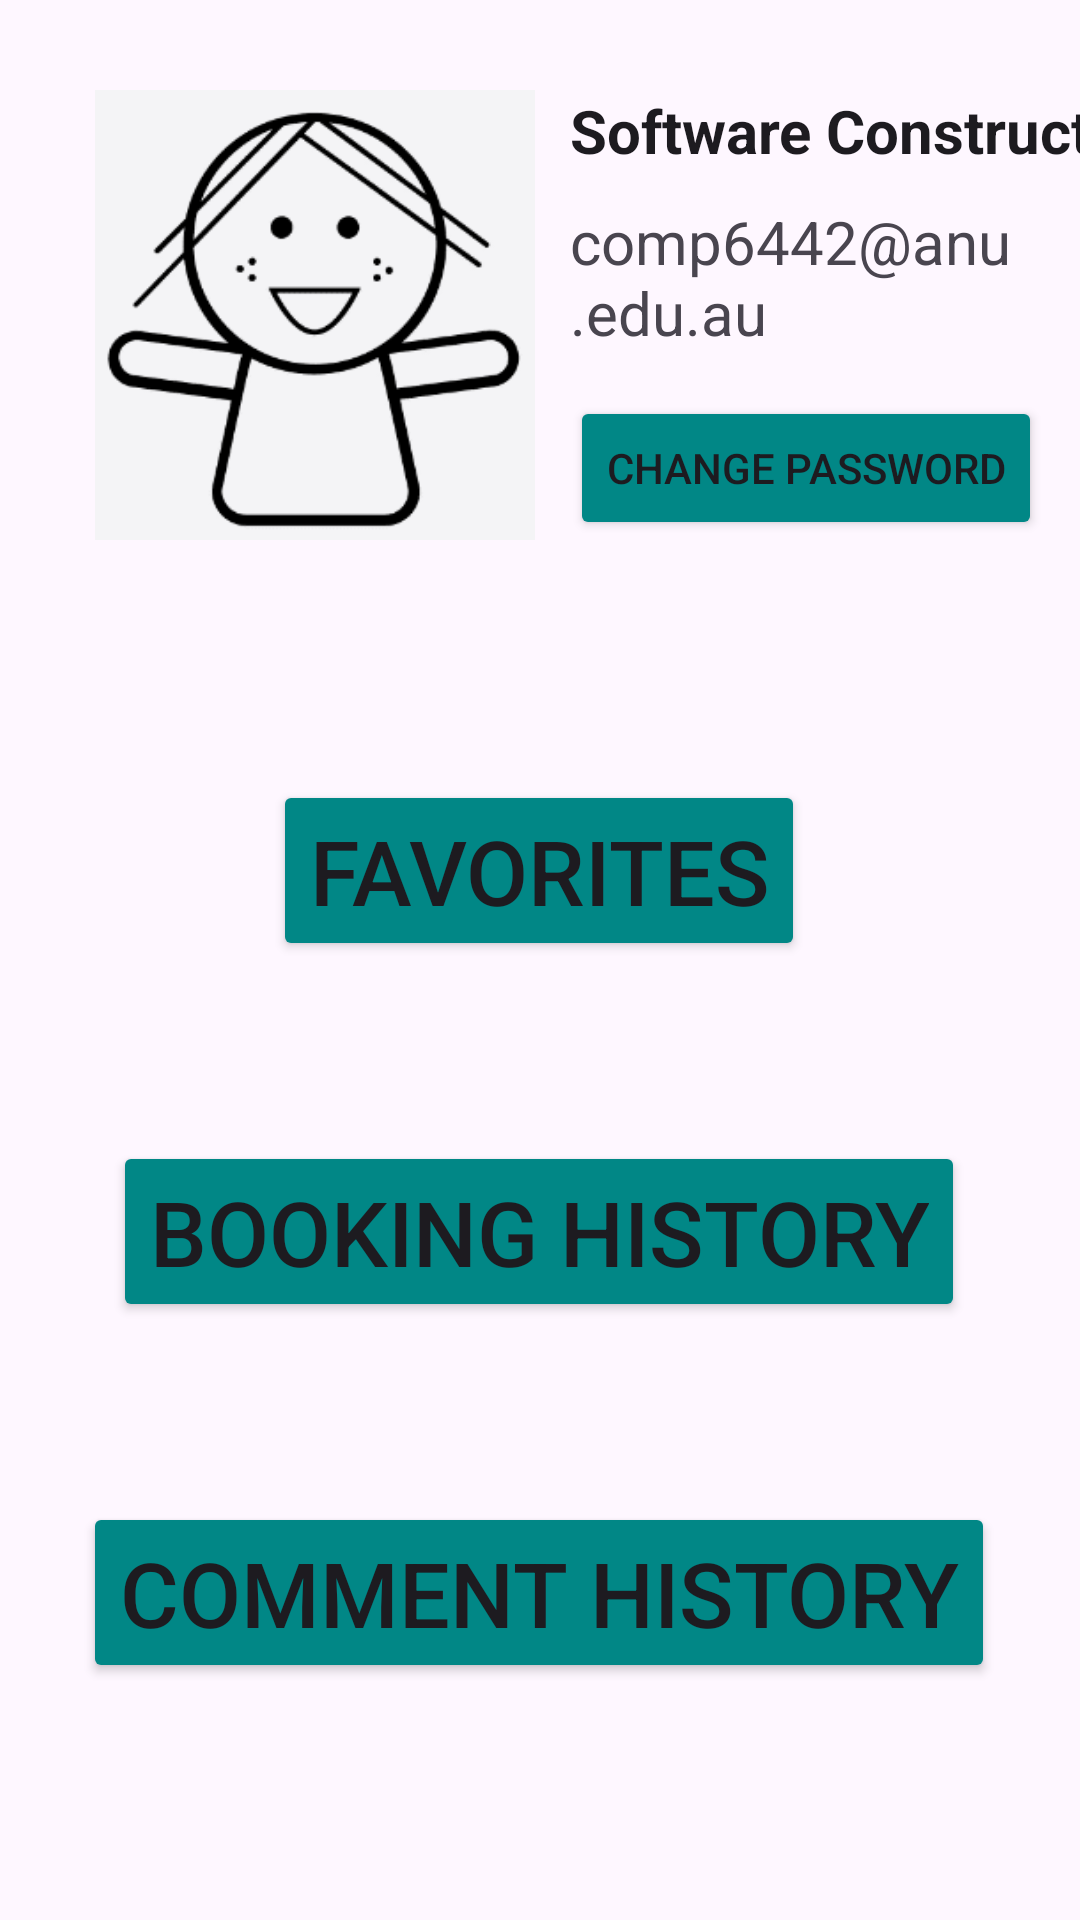

Here is an Android app screen rendered from its layout file. Give the layout XML and the strings, colors and styles it references.
<!-- AndroidManifest.xml: application theme Theme.RestaurantApp -->
<!-- res/layout/fragment_account.xml -->
<?xml version="1.0" encoding="utf-8"?>
<androidx.constraintlayout.widget.ConstraintLayout xmlns:android="http://schemas.android.com/apk/res/android"
    xmlns:app="http://schemas.android.com/apk/res-auto"
    xmlns:tools="http://schemas.android.com/tools"
    android:layout_width="match_parent"
    android:layout_height="match_parent"
    tools:context=".ui.account.AccountFragment">

    <TextView
        android:id="@+id/text_account"
        android:layout_width="match_parent"
        android:layout_height="wrap_content"
        android:layout_marginStart="8dp"
        android:layout_marginTop="8dp"
        android:layout_marginEnd="8dp"
        android:textAlignment="center"
        android:textSize="20sp"
        android:visibility="gone"
        app:layout_constraintBottom_toBottomOf="parent"
        app:layout_constraintEnd_toEndOf="parent"
        app:layout_constraintStart_toStartOf="parent"
        app:layout_constraintTop_toTopOf="parent" />

    <ImageView
        android:id="@+id/profile"
        android:layout_width="150dp"
        android:layout_height="150dp"
        android:layout_marginStart="30dp"
        android:layout_marginTop="30dp"
        android:src="@drawable/profile"
        app:layout_constraintStart_toStartOf="parent"
        app:layout_constraintTop_toTopOf="parent" />

    .<TextView
        android:id="@+id/username"
        android:layout_width="0dp"
        android:layout_height="wrap_content"
        android:layout_marginTop="10dp"
        android:text="@string/username"
        android:textSize="20sp"
        app:layout_constraintEnd_toEndOf="parent"
        app:layout_constraintStart_toStartOf="@+id/nickname"
        app:layout_constraintTop_toBottomOf="@+id/nickname" />

    <EditText
        android:id="@+id/nickname"
        android:layout_width="0dp"
        android:layout_height="wrap_content"
        android:layout_marginStart="10dp"
        android:background="@android:color/transparent"
        android:ems="10"
        android:inputType="text"
        android:text="@string/nickname"
        android:textSize="20sp"
        android:textStyle="bold"
        app:layout_constraintEnd_toEndOf="parent"
        app:layout_constraintStart_toEndOf="@+id/profile"
        app:layout_constraintTop_toTopOf="@+id/profile" />

    <Button
        android:id="@+id/change_password"
        android:layout_width="wrap_content"
        android:layout_height="wrap_content"
        android:text="@string/change_password"
        android:backgroundTint="@color/teal_700"
        app:layout_constraintBottom_toBottomOf="@+id/profile"
        app:layout_constraintStart_toStartOf="@+id/nickname" />

    <Button
        android:id="@+id/favorite_restaurants"
        android:layout_width="wrap_content"
        android:layout_height="wrap_content"
        android:layout_marginStart="145dp"
        android:layout_marginTop="80dp"
        android:layout_marginEnd="146dp"
        android:backgroundTint="@color/teal_700"
        android:text="@string/favorite_restaurant"
        android:textSize="30sp"
        app:layout_constraintEnd_toEndOf="parent"
        app:layout_constraintStart_toStartOf="parent"
        app:layout_constraintTop_toBottomOf="@+id/profile" />

    <Button
        android:id="@+id/booking_history"
        android:layout_width="wrap_content"
        android:layout_height="wrap_content"
        android:layout_marginStart="145dp"
        android:layout_marginTop="60dp"
        android:layout_marginEnd="146dp"
        android:backgroundTint="@color/teal_700"
        android:text="@string/booking_history"
        android:textSize="30sp"
        app:layout_constraintEnd_toEndOf="parent"
        app:layout_constraintStart_toStartOf="parent"
        app:layout_constraintTop_toBottomOf="@+id/favorite_restaurants" />

    <Button
        android:id="@+id/comment_history"
        android:layout_width="wrap_content"
        android:layout_height="wrap_content"
        android:layout_marginStart="145dp"
        android:layout_marginTop="60dp"
        android:layout_marginEnd="146dp"
        android:backgroundTint="@color/teal_700"
        android:text="@string/comment_history"
        android:textSize="30sp"
        app:layout_constraintEnd_toEndOf="parent"
        app:layout_constraintStart_toStartOf="parent"
        app:layout_constraintTop_toBottomOf="@+id/booking_history" />


</androidx.constraintlayout.widget.ConstraintLayout>
<!-- resources referenced by this layout -->
<resources>
  <color name="teal_700">#FF018786</color>
  <!-- drawable profile: png bitmap (drawable, 6962 bytes) -->
  <string name="booking_history">Booking history</string>
  <string name="change_password">Change password</string>
  <string name="comment_history">Comment history</string>
  <string name="favorite_restaurant">Favorites</string>
  <string name="nickname">Software Construction</string>
  <string name="username">comp6442@anu.edu.au</string>
  <style name="Theme.RestaurantApp" parent="Base.Theme.RestaurantApp" />
  <style name="Base.Theme.RestaurantApp" parent="Theme.Material3.DayNight.NoActionBar">
          
          
      </style>
</resources>
